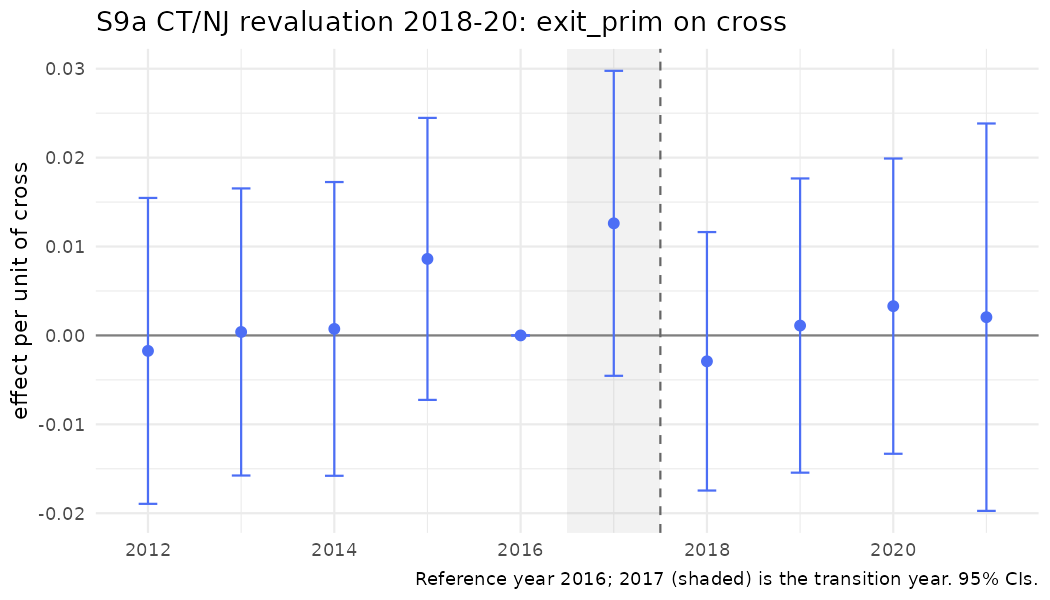

The file beside this chart, header and first rows:
year, coef, se, strategy, outcome, spec_id, treat
2012, -0.00174, 0.008778, S9a, exit_prim, S9a_cross, cross
2013, 0.0003882, 0.008238, S9a, exit_prim, S9a_cross, cross
2014, 0.0007317, 0.008429, S9a, exit_prim, S9a_cross, cross
2015, 0.008608, 0.008092, S9a, exit_prim, S9a_cross, cross
2016, 0, 0, S9a, exit_prim, S9a_cross, cross
2017, 0.01261, 0.008751, S9a, exit_prim, S9a_cross, cross
2018, -0.002911, 0.007417, S9a, exit_prim, S9a_cross, cross
2019, 0.001109, 0.008443, S9a, exit_prim, S9a_cross, cross
2020, 0.003292, 0.008472, S9a, exit_prim, S9a_cross, cross
2021, 0.002051, 0.01112, S9a, exit_prim, S9a_cross, cross
